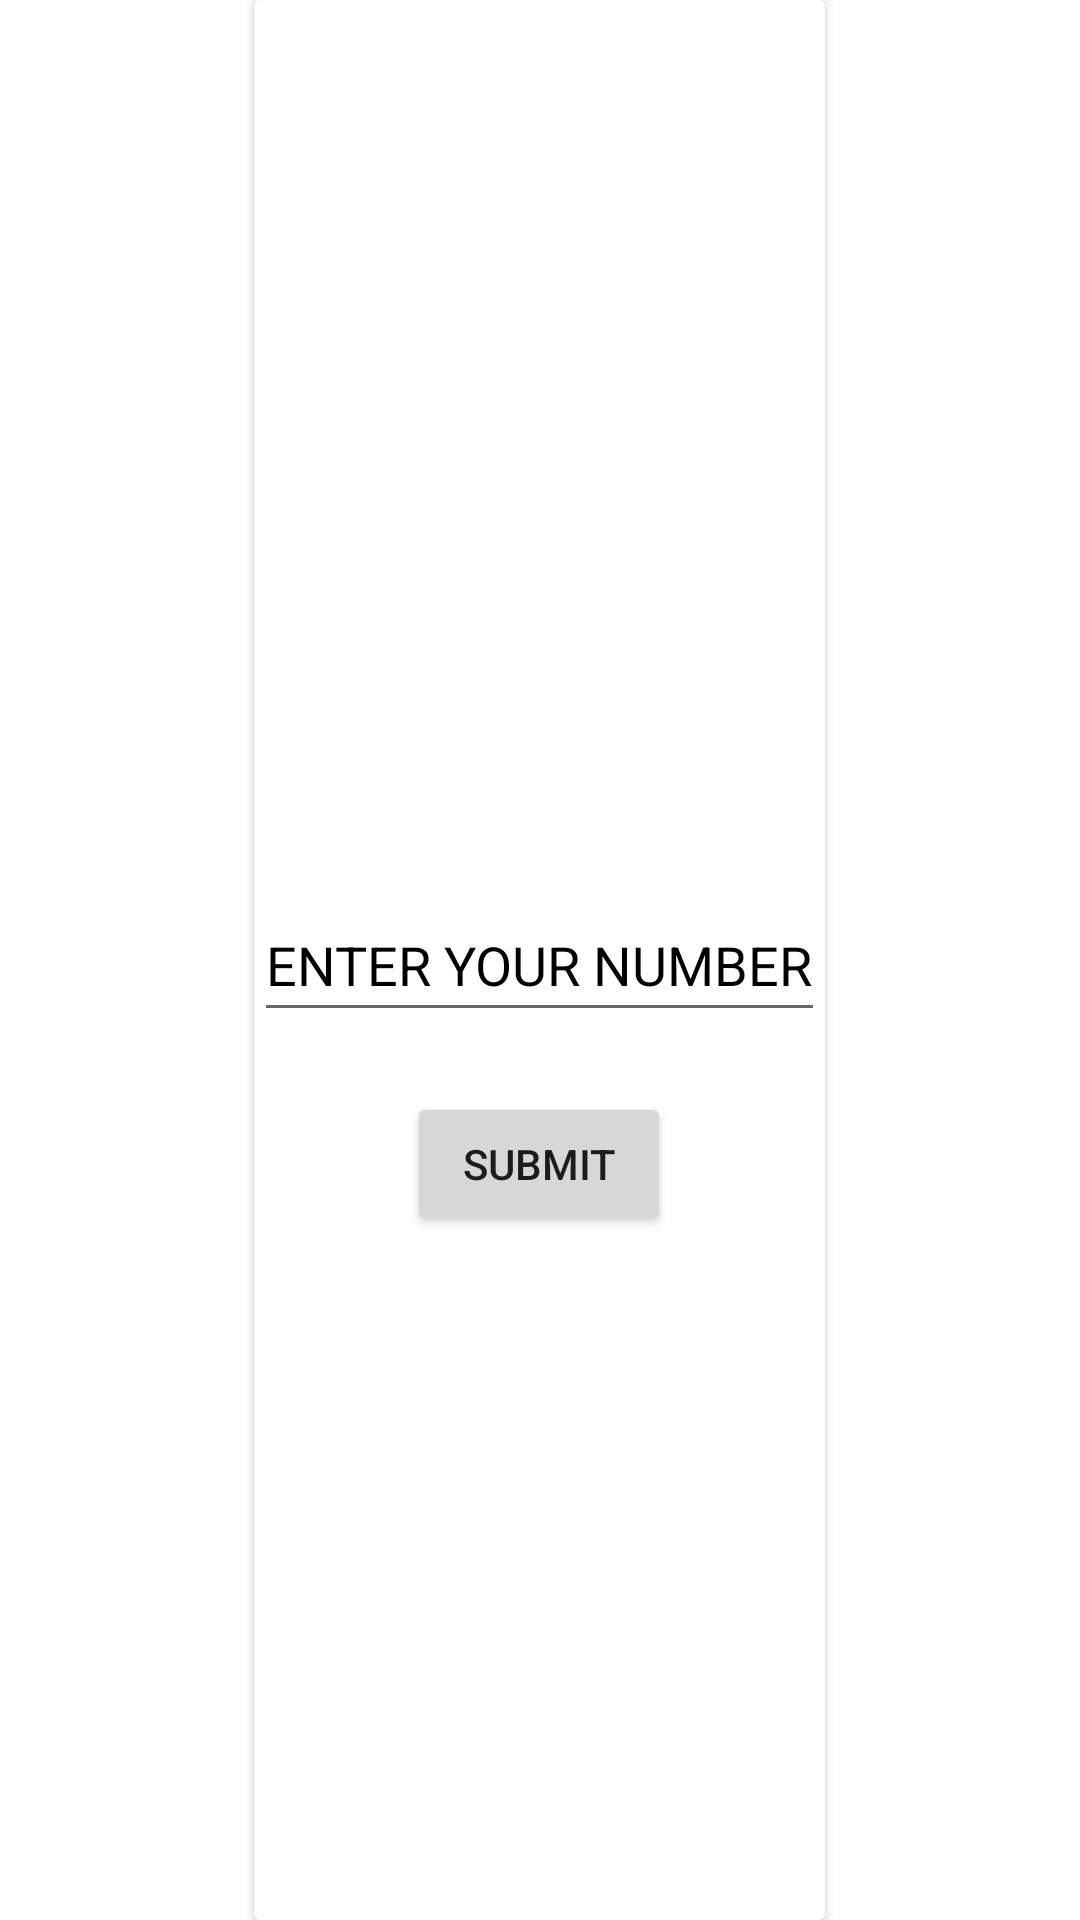

The Android layout XML behind this screen, and the referenced resources:
<!-- AndroidManifest.xml: application theme Theme.MyTherapist -->
<!-- res/layout/activity_therapist_number.xml -->
<?xml version="1.0" encoding="utf-8"?>
<RelativeLayout
    xmlns:android="http://schemas.android.com/apk/res/android"
    xmlns:app="http://schemas.android.com/apk/res-auto"
    xmlns:tools="http://schemas.android.com/tools"
    android:layout_width="match_parent"
    android:layout_height="match_parent"
    tools:context=".TherapistNumber">



    <androidx.cardview.widget.CardView
        android:layout_width="wrap_content"
        android:layout_height="match_parent"
        android:layout_centerHorizontal="true"
        >

        <RelativeLayout
            android:layout_width="wrap_content"
            android:layout_height="match_parent"
            android:background="@color/background">


            <EditText
                android:id="@+id/phone"
                android:layout_width="wrap_content"
                android:layout_height="wrap_content"
             android:layout_centerInParent="true"
                android:layout_centerHorizontal="true"
                android:layout_marginTop="20dp"
                android:inputType="number"
                android:hint="ENTER YOUR NUMBER"
                android:minHeight="48dp"
                android:textColorHint="@color/Text" />
            <Button
                android:layout_width="wrap_content"
                android:layout_height="wrap_content"
                android:id="@+id/pay"
                android:layout_below="@id/phone"
                android:layout_centerHorizontal="true"
                android:text="SUBMIT"
                android:layout_marginTop="20dp"/>

        </RelativeLayout>

    </androidx.cardview.widget.CardView>



</RelativeLayout>
<!-- resources referenced by this layout -->
<resources>
  <color name="Text">#FF000000</color>
  <color name="background">#FFFFFFFF</color>
  <style name="Theme.MyTherapist" parent="Theme.MaterialComponents.DayNight.DarkActionBar">
          
          <item name="colorPrimary">@color/purple_500</item>
          <item name="colorPrimaryVariant">@color/purple_700</item>
          <item name="colorOnPrimary">@color/white</item>
          
          <item name="colorSecondary">@color/teal_200</item>
          <item name="colorSecondaryVariant">@color/teal_700</item>
          <item name="colorOnSecondary">@color/black</item>
          
          <item name="android:statusBarColor" tools:targetApi="l">?attr/colorPrimaryVariant</item>
          
  
          <item name="windowActionBar">false</item>
          <item name="windowNoTitle">true</item>
  
      </style>
  <color name="purple_500">#FF6200EE</color>
  <color name="purple_700">#FF3700B3</color>
  <color name="white">#FFFFFFFF</color>
  <color name="teal_200">#FF03DAC5</color>
  <color name="teal_700">#FF018786</color>
  <color name="black">#FF000000</color>
</resources>
